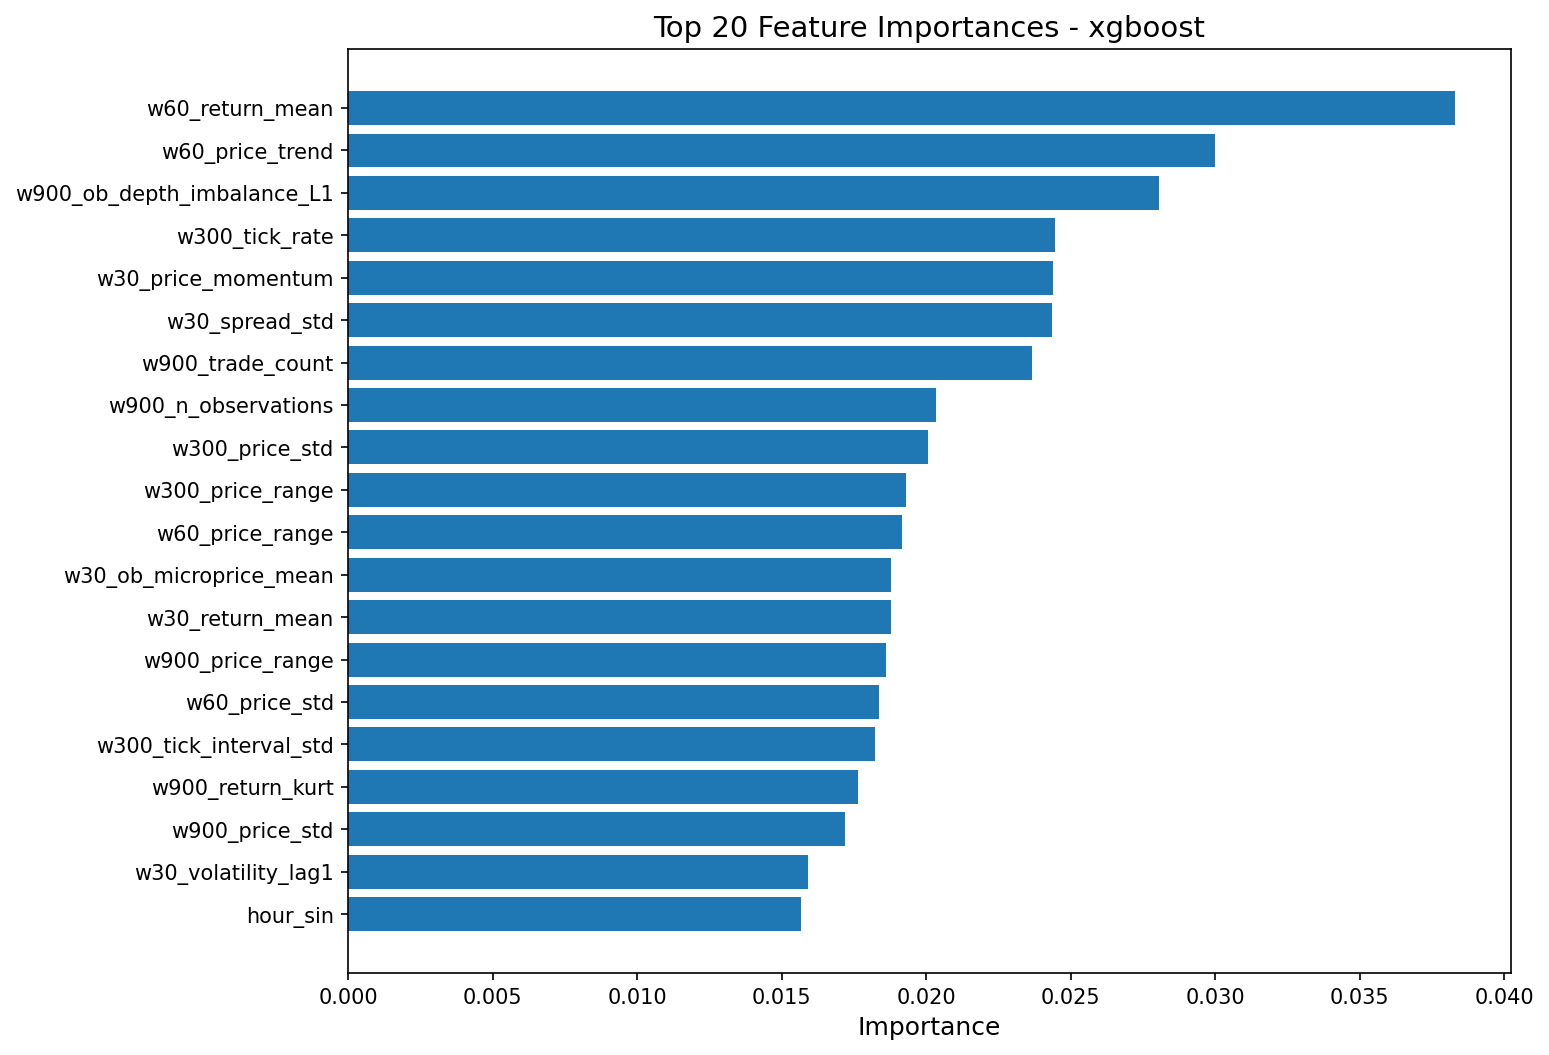

The data file committed next to this chart (first rows):
feature, importance
w60_return_mean, 0.03831
w60_price_trend, 0.02998
w900_ob_depth_imbalance_L1, 0.02806
w300_tick_rate, 0.02446
w30_price_momentum, 0.0244
w30_spread_std, 0.02436
w900_trade_count, 0.02365
w900_n_observations, 0.02032
w300_price_std, 0.02007
w300_price_range, 0.0193
w60_price_range, 0.01916
w30_ob_microprice_mean, 0.01878
w30_return_mean, 0.01877
w900_price_range, 0.01859
w60_price_std, 0.01837
w300_tick_interval_std, 0.01823
w900_return_kurt, 0.01764
w900_price_std, 0.0172
w30_volatility_lag1, 0.01589
hour_sin, 0.01566
w60_return_std, 0.01553
w60_ob_microprice_mean, 0.01547
w60_spread_std, 0.01545
w30_price_std, 0.01538
w60_price_momentum, 0.01497
w300_ob_ask_depth_L1_mean, 0.01458
w60_trade_volume, 0.01453
w300_spread_std, 0.01452
w300_n_observations, 0.01444
w900_ob_microprice_mean, 0.01349
w300_ob_bid_depth_L1_mean, 0.01306
w30_return_skew, 0.01304
w300_volatility_lag1, 0.01288
hour_cos, 0.01287
w30_avg_tick_interval, 0.01277
w300_return_skew, 0.01276
w60_avg_trade_size, 0.01274
w30_price_trend, 0.0127
w30_ob_bid_depth_L1_mean, 0.01235
w900_tick_rate, 0.01186
w60_spread_mean, 0.01184
w900_ob_microprice_std, 0.01156
w60_ob_ask_depth_L1_mean, 0.01156
w300_price_min, 0.01135
w30_return_std, 0.01108
w60_avg_tick_interval, 0.01087
w60_ob_microprice_std, 0.01076
w900_trade_volume, 0.01073
w900_spread_std, 0.01044
w60_price_max, 0.01025
w900_ob_ask_depth_L1_mean, 0.01017
w900_tick_interval_std, 0.01005
w300_trade_count, 0.009737
w300_avg_trade_size, 0.009669
w900_price_momentum, 0.00922
w900_trade_imbalance, 0.008957
w30_ob_microprice_std, 0.008784
w900_return_skew, 0.008605
w300_ob_depth_imbalance_L1, 0.008359
w300_price_momentum, 0.008266
... 51 more rows
